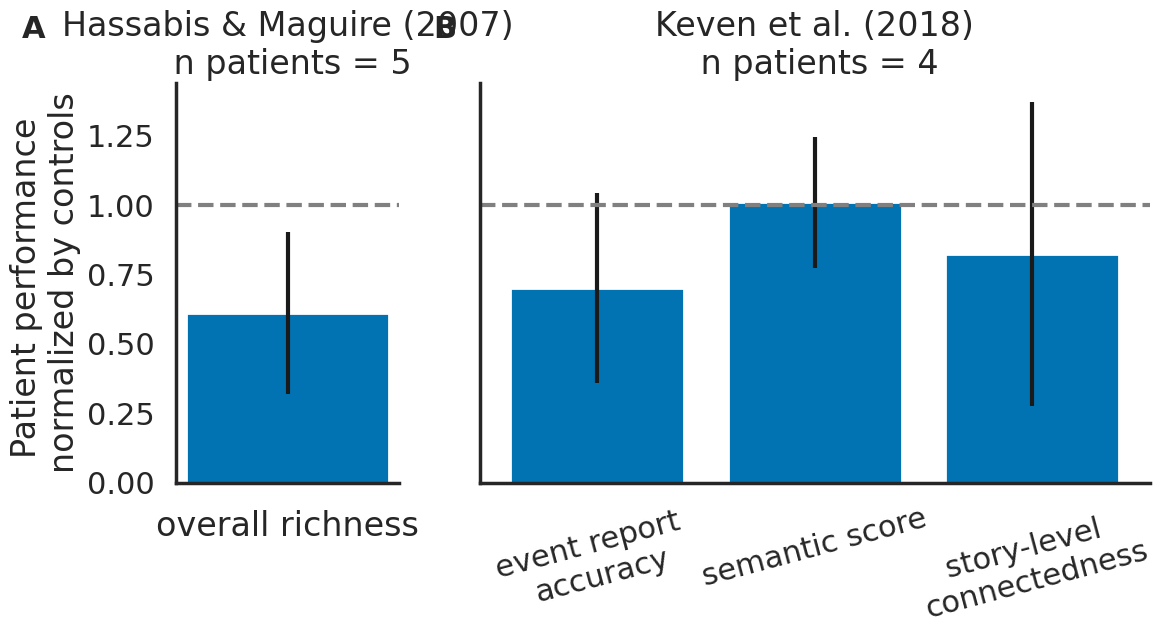

The matplotlib source for this figure:
import numpy as np
import matplotlib
import matplotlib.pyplot as plt
import seaborn as sns
sns.set(style='white', context='poster', palette='colorblind')

'''hassabis maguire 2007'''
n_groups = 2
group_names = ['patient', 'control']

d_names = 'overall richness'
d_mu = [27.54, 45.06]
d_sd = [13.12, 4.02]
d_n = [5, 10]

'''two bars'''
# cb_pal = sns.color_palette(n_colors=n_groups)
# f, ax = plt.subplots(1, 1, figsize=(4, 4))
# xticks = range(n_groups)
# ax.bar(x=xticks, height=d_mu, yerr=d_sd, color=cb_pal)
# ax.set_xticks(xticks)
# ax.set_xticklabels(group_names)
# ax.set_ylabel('Experiential index')
# ax.set_title('Hassabis & Maguire (2007)\n n patients = %d' % (d_n[0]))
# sns.despine()
# f.tight_layout()
'''patient bar only'''
cb_pal = sns.color_palette(n_colors=n_groups)
f, axes = plt.subplots(
    1, 2, figsize=(12, 7), sharey=True,
    gridspec_kw={'width_ratios': [2, 6]}
)
xticks = range(1)
axes[0].bar(x=xticks, height=d_mu[0]/d_mu[1],
            yerr=d_sd[0]/d_mu[1])
axes[0].axhline(1, color='grey', linestyle='--')

axes[0].set_xlabel(d_names)
axes[0].set_xticklabels([])
axes[0].set_ylabel('Patient performance \nnormalized by controls')
axes[0].set_title('Hassabis & Maguire (2007)\n n patients = %d' % (d_n[0]))
# sns.despine()
# f.tight_layout()


'''keven et al 2018'''

d_names = ['event report \naccuracy',
           'semantic score', 'story-level \nconnectedness']
d_mu = np.array([[13.5, 19.27], [66.5, 65.82], [.75, .91]])
d_sd = np.array([[6.61, 3.58], [15.55, 13.84], [.5, .3]])
d_n = np.array([4, 7])

'''two bars'''
# width = 0.35  # the width of the bars
# x = np.arange(len(d_names))  # the label locations
# f, ax = plt.subplots(1, 1, figsize=(5, 4))
# rects1 = ax.bar(x - width/2, d_mu[:, 0], width, label=group_names[0])
# rects2 = ax.bar(x + width/2, d_mu[:, 1], width, label=group_names[1])
# ax.set_ylabel('Scores')
# ax.set_title('Keven et al. (2018)')
# ax.set_xticks(x)
# ax.set_xticklabels(d_names)
# ax.legend()
# sns.despine()
# f.tight_layout()

'''patient bar only'''
cb_pal = sns.color_palette(n_colors=n_groups)
# f, ax = plt.subplots(1, 1, figsize=(6, 6))
xticks = range(len(d_names))
axes[1].bar(x=xticks, height=d_mu[:, 0]/d_mu[:, 1],
            yerr=d_sd[:, 0]/d_mu[:, 1])
axes[1].axhline(1, color='grey', linestyle='--')
axes[1].set_xticks(xticks)
axes[1].set_xticklabels(d_names, rotation=15)
# axes[1].set_ylabel('Patient performance \nnormalized by controls')
axes[1].set_title('Keven et al. (2018)\n n patients = %d' % (d_n[0]))

y_level = 1.635
fontsize = 22
axes[0].text(
    x=-1, y=y_level, s='A',
    horizontalalignment='center', verticalalignment='center',
    fontsize=fontsize, weight='bold',
    # transform=axes[0].transAxes
)
axes[1].text(
    x=-.7, y=y_level, s='B',
    horizontalalignment='center', verticalalignment='center',
    fontsize=fontsize, weight='bold',
    # transform=axes[1].transAxes
)

sns.despine()
f.tight_layout()
